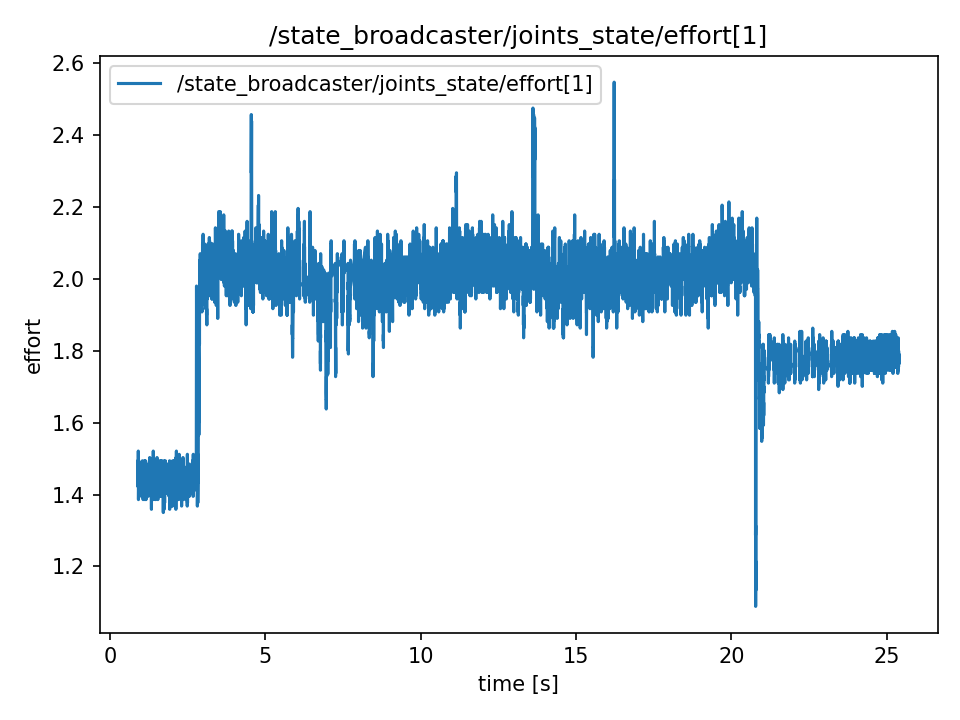

The data file committed next to this chart (first rows):
t, value
0.8869, 1.449
0.8869, 1.449
0.8889, 1.494
0.8892, 1.494
0.8912, 1.476
0.8937, 1.431
0.8946, 1.431
0.897, 1.422
0.9004, 1.494
0.9011, 1.494
0.9035, 1.44
0.9048, 1.521
0.9066, 1.521
0.9088, 1.386
0.9114, 1.386
0.9147, 1.431
0.9155, 1.413
0.9165, 1.44
0.9187, 1.449
0.9221, 1.44
0.9229, 1.494
0.9269, 1.467
0.9276, 1.413
0.9292, 1.413
0.9322, 1.413
0.9329, 1.413
0.9368, 1.449
0.9375, 1.449
0.9392, 1.431
0.9414, 1.431
0.9429, 1.44
0.9464, 1.485
0.9483, 1.431
0.949, 1.431
0.9506, 1.458
0.9547, 1.458
0.9554, 1.458
0.9566, 1.431
0.9587, 1.44
0.9615, 1.431
0.9644, 1.413
0.9654, 1.413
0.9672, 1.431
0.9691, 1.431
0.9707, 1.422
0.9729, 1.449
0.9748, 1.449
0.9767, 1.467
0.9803, 1.413
0.9808, 1.476
0.9852, 1.422
0.9855, 1.44
0.987, 1.431
0.9886, 1.431
0.9915, 1.404
0.9928, 1.476
0.9946, 1.44
0.9965, 1.413
0.9986, 1.431
1.001, 1.44
... 12,204 more rows
